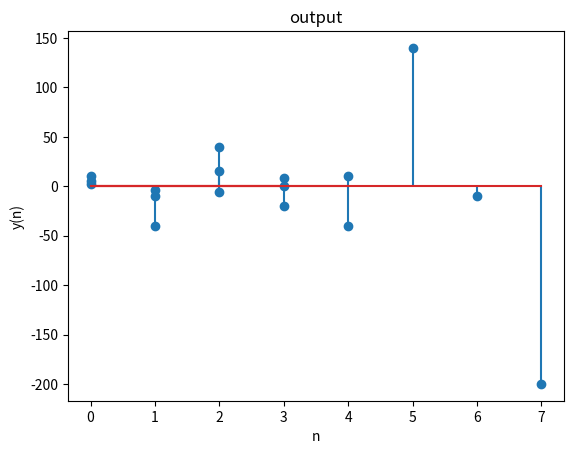

Generate this figure with matplotlib:
"""To convolve two simple sequences """

import numpy as np

import matplotlib.pyplot as plt
a=[5,-10,15,-20]
b=[2,-4,-6,8,10]

c=np.convolve(a,b)


print(c)

#Expected Results
#  10  -40   40    0  -40  140  -10 -200

plt.stem(a)
plt.title('input 1')
plt.xlabel('n')
plt.ylabel('x(n)')
plt.show()

plt.stem(b)
plt.title('input 2')
plt.xlabel('n')
plt.ylabel('h(n)')
plt.show()

plt.stem(c)
plt.title('output')
plt.xlabel('n')
plt.ylabel('y(n)')
plt.show()
